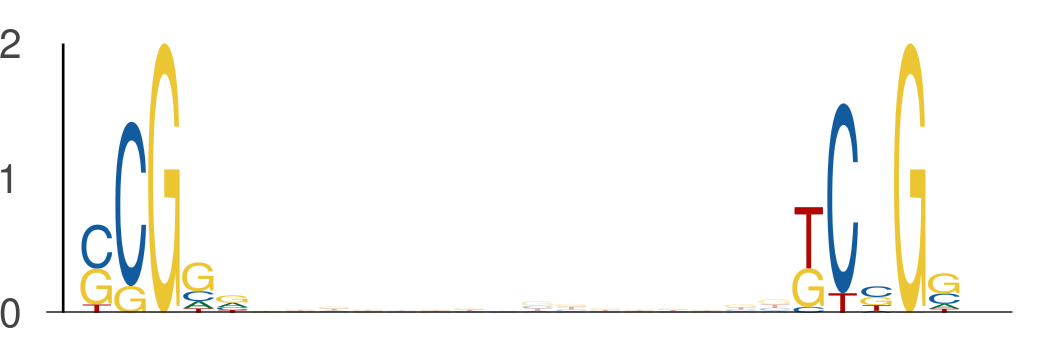

The data file committed next to this chart (first rows):
seq_index, start_position, end_position, is_reversed_complement
7684, 37, 42, 0
7684, 58, 63, 0
2840, 39, 44, 0
2840, 60, 65, 0
6585, 36, 41, 0
6585, 57, 62, 0
3381, 24, 29, 0
3381, 45, 50, 0
5454, 12, 17, 0
5454, 33, 38, 0
7517, 41, 46, 0
7517, 62, 67, 0
1051, 43, 48, 0
1051, 64, 69, 0
615, 38, 43, 0
615, 59, 64, 0
875, 14, 19, 0
875, 35, 40, 0
1301, 54, 59, 0
1301, 75, 80, 0
2540, 13, 18, 0
2540, 34, 39, 0
4188, 41, 46, 0
4188, 62, 67, 0
3346, 40, 45, 0
3346, 61, 66, 0
1042, 18, 23, 0
1042, 39, 44, 0
4605, 20, 25, 0
4605, 41, 46, 0
3869, 43, 48, 0
3869, 64, 69, 0
4140, 47, 52, 0
4140, 68, 73, 0
4140, 14, 19, 0
4140, 35, 40, 0
3783, 11, 16, 0
3783, 32, 37, 0
4596, 40, 45, 0
4596, 61, 66, 0
7644, 33, 38, 0
7644, 54, 59, 0
3565, 43, 48, 0
3565, 64, 69, 0
7508, 52, 57, 0
7508, 73, 78, 0
5801, 27, 32, 0
5801, 48, 53, 0
428, 42, 47, 0
428, 63, 68, 0
6667, 46, 51, 0
6667, 67, 72, 0
4413, 12, 17, 0
4413, 33, 38, 0
5575, 44, 49, 0
5575, 65, 70, 0
449, 43, 48, 0
449, 64, 69, 0
7540, 54, 59, 0
7540, 75, 80, 0
... 672 more rows
